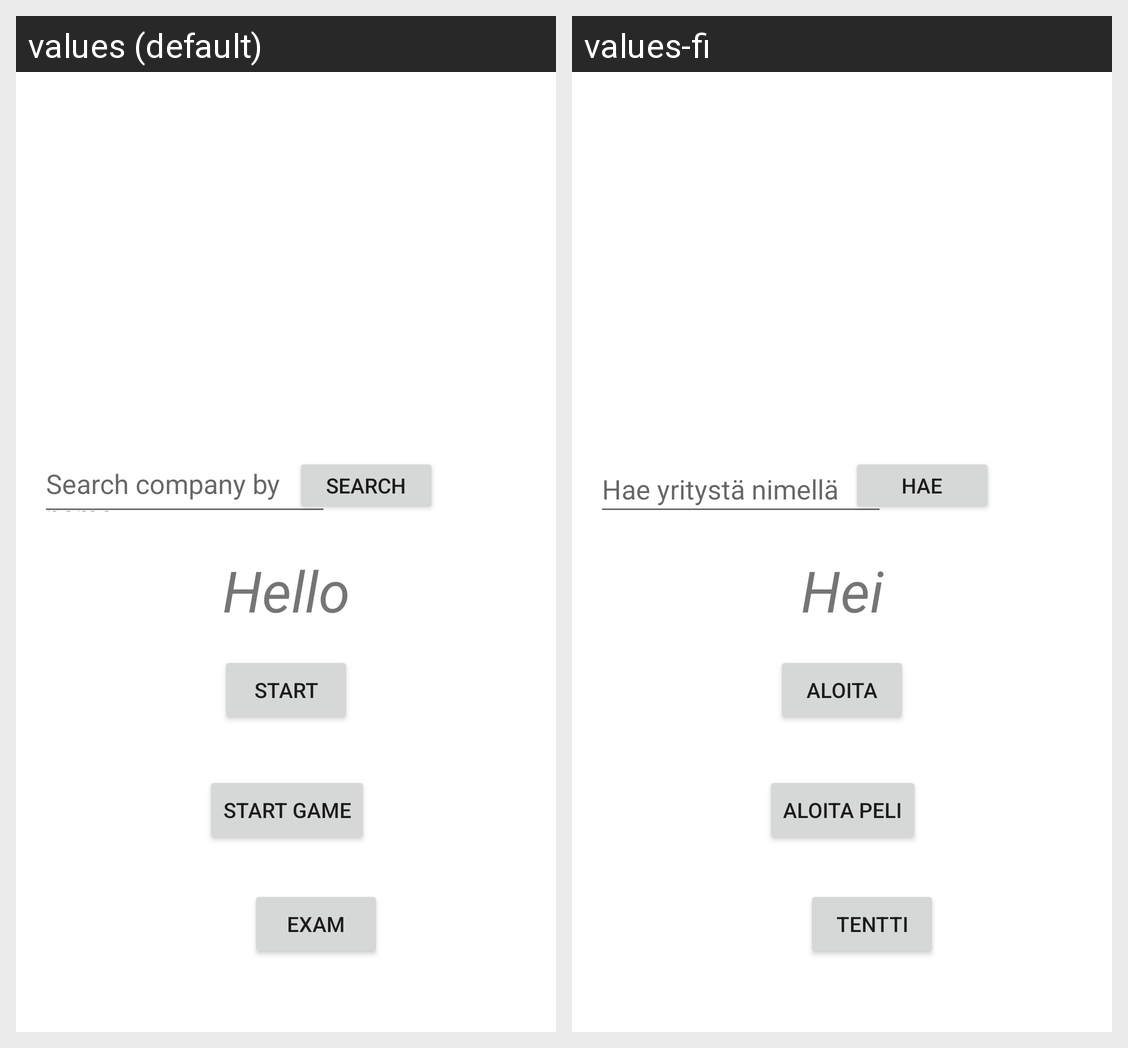

Locale-by-locale string values for the Android screen shown in this grid:
Android screen res/layout/fragment_home.xml rendered under 2 locales, left to right: values (default), values-fi. Device: Nexus 5 (rendered at 1080×1920; each locale shown at half size, 540×960, under a caption strip naming it); theme Theme.AndroidKurssi.
Strings drawn on this screen, with the default value and each locale's value (text and hints the layout hard-codes, and strings that could not be matched under every locale, appear in the picture but are not listed):

YtjInfotxt
  values: Search company by name
  values-fi: Hae yritystä nimellä

SearchButton
  values: Search
  values-fi: Hae

hellotext
  values: Hello
  values-fi: Hei

StartBtn
  values: Start
  values-fi: Aloita

SecondBtn
  values: Start Game
  values-fi: Aloita peli

TenttiBtn
  values: Exam
  values-fi: Tentti
